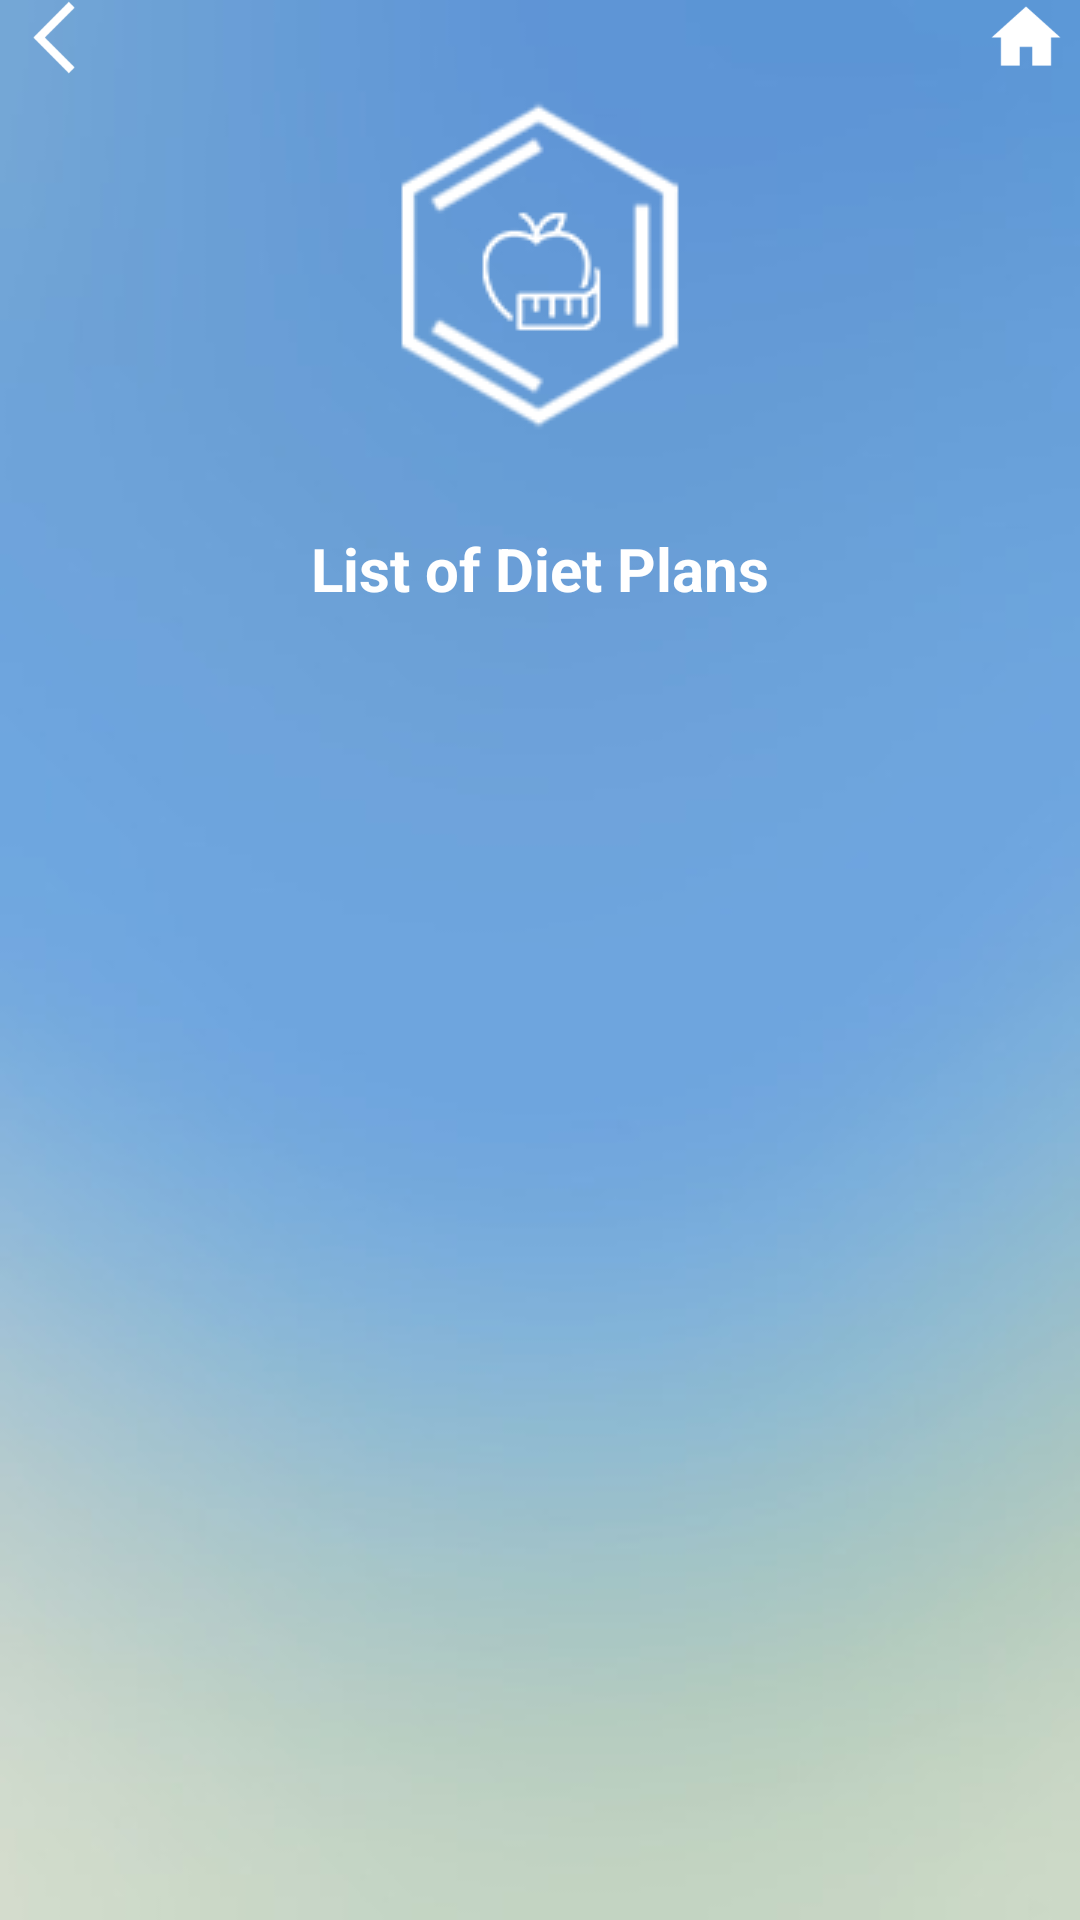

Reconstruct the res/layout file that produces this screen, plus the resources it refers to.
<!-- AndroidManifest.xml: application theme AppTheme -->
<!-- res/layout/activity_listof_diet_plan.xml -->
<?xml version="1.0" encoding="utf-8"?>
<LinearLayout xmlns:android="http://schemas.android.com/apk/res/android"
    xmlns:app="http://schemas.android.com/apk/res-auto"
    xmlns:tools="http://schemas.android.com/tools"
    android:layout_width="match_parent"
    android:layout_height="match_parent"
    tools:context=".ListofDietPlan"
    android:orientation="vertical"
    android:background="@drawable/back"
    >

    <LinearLayout
        android:layout_width="match_parent"
        android:layout_height="wrap_content"
        android:orientation="horizontal"
        android:weightSum="10"
        >

        <ImageView
            android:layout_width="0dp"
            android:layout_height="25dp"
            android:src="@drawable/back_btn"
            android:layout_weight="1"
            android:id="@+id/back_btn"
            />

        <Space
            android:layout_width="0dp"
            android:layout_height="25dp"
            android:layout_weight="8"
            />

        <ImageView
            android:layout_width="0dp"
            android:layout_height="25dp"
            android:src="@drawable/home"
            android:layout_weight="1"
            android:id="@+id/home_btn"
            />


    </LinearLayout>


    <ImageView
        android:layout_width="match_parent"
        android:layout_height="wrap_content"
        android:src="@drawable/diet"
        />

    <TextView
        style="@style/list_text"
        />

    <ListView
        style="@style/list_vw"
        android:id="@+id/list_view"
        />

</LinearLayout>
<!-- resources referenced by this layout -->
<resources>
  <!-- drawable back: jpg bitmap (drawable-v24, 5697 bytes) -->
  <!-- drawable back_btn: png bitmap (drawable-v24, 775 bytes) -->
  <!-- drawable diet: png bitmap (drawable-v24, 23719 bytes) -->
  <!-- drawable home: png bitmap (drawable-v24, 840 bytes) -->
  <style name="list_text">
          <item name="android:layout_width">match_parent</item>
          <item name="android:layout_height">0dp</item>
          <item name="android:text">List of Diet Plans</item>
          <item name="android:textSize">20sp</item>
          <item name="android:gravity">center</item>
          <item name="android:textStyle">bold</item>
          <item name="android:textColor">@color/textclr</item>
          <item name="android:layout_weight">0.5</item>
      </style>
  <style name="list_vw">
          <item name="android:layout_width">match_parent</item>
          <item name="android:layout_height">0dp</item>
          <item name="android:layout_weight">3</item>
      </style>
  <style name="AppTheme" parent="Theme.AppCompat.Light.DarkActionBar">
          
          <item name="colorPrimary">@color/colorPrimary</item>
          <item name="colorPrimaryDark">@color/colorPrimaryDark</item>
          <item name="colorAccent">@color/colorAccent</item>
      </style>
  <color name="textclr">#FFFFFF</color>
  <color name="colorPrimary">#6997D3</color>
  <color name="colorPrimaryDark">#6997D3</color>
  <color name="colorAccent">#D81B60</color>
</resources>
